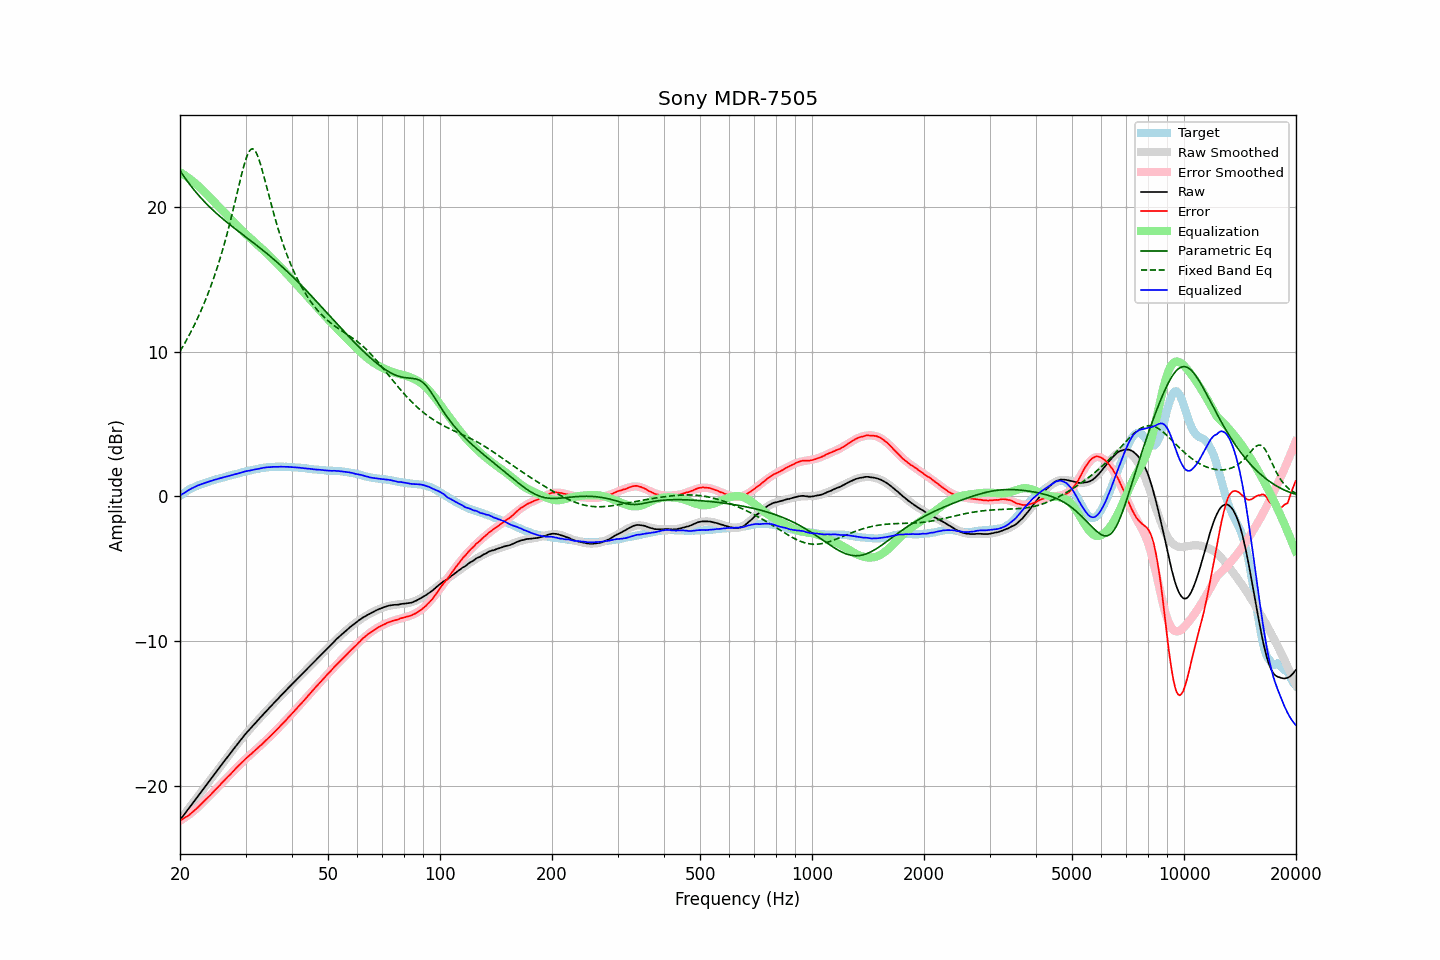

The file beside this chart, header and first rows:
frequency, raw, error, smoothed, error_smoothed, equalization, parametric_eq, fixed_band_eq, equalized_raw, equalized_smoothed, target
20.00, -22.37, -22.41, -22.37, -22.44, 22.44, 22.54, 10.04, 0.06, 0.06, 0.03
20.20, -22.23, -22.36, -22.23, -22.37, 22.37, 22.37, 10.23, 0.13, 0.14, 0.12
20.40, -22.08, -22.28, -22.08, -22.29, 22.29, 22.21, 10.41, 0.21, 0.21, 0.20
20.61, -21.94, -22.22, -21.94, -22.22, 22.22, 22.05, 10.61, 0.28, 0.28, 0.27
20.81, -21.79, -22.15, -21.79, -22.14, 22.14, 21.89, 10.81, 0.35, 0.35, 0.36
21.02, -21.65, -22.09, -21.65, -22.06, 22.06, 21.74, 11.01, 0.41, 0.42, 0.44
21.23, -21.50, -22.00, -21.50, -21.98, 21.98, 21.59, 11.22, 0.48, 0.48, 0.50
21.44, -21.35, -21.91, -21.35, -21.89, 21.89, 21.45, 11.43, 0.54, 0.54, 0.56
21.66, -21.20, -21.81, -21.21, -21.80, 21.80, 21.31, 11.65, 0.60, 0.60, 0.61
21.87, -21.06, -21.72, -21.06, -21.71, 21.71, 21.17, 11.88, 0.65, 0.65, 0.66
22.09, -20.91, -21.62, -20.91, -21.62, 21.62, 21.04, 12.11, 0.71, 0.71, 0.71
22.31, -20.76, -21.52, -20.76, -21.52, 21.52, 20.90, 12.34, 0.76, 0.76, 0.76
22.54, -20.61, -21.41, -20.61, -21.41, 21.41, 20.78, 12.59, 0.80, 0.80, 0.80
22.76, -20.46, -21.30, -20.47, -21.31, 21.31, 20.65, 12.84, 0.85, 0.84, 0.84
22.99, -20.32, -21.19, -20.32, -21.20, 21.20, 20.53, 13.09, 0.87, 0.88, 0.87
23.22, -20.17, -21.08, -20.17, -21.08, 21.08, 20.41, 13.36, 0.91, 0.92, 0.91
23.45, -20.02, -20.97, -20.02, -20.97, 20.97, 20.30, 13.63, 0.95, 0.95, 0.95
23.69, -19.87, -20.86, -19.87, -20.86, 20.86, 20.18, 13.91, 0.99, 0.99, 0.98
23.92, -19.72, -20.74, -19.72, -20.75, 20.75, 20.07, 14.20, 1.03, 1.03, 1.02
24.16, -19.57, -20.64, -19.57, -20.63, 20.63, 19.96, 14.50, 1.06, 1.06, 1.07
24.40, -19.42, -20.52, -19.42, -20.52, 20.52, 19.86, 14.80, 1.10, 1.10, 1.10
24.65, -19.27, -20.40, -19.27, -20.40, 20.40, 19.75, 15.12, 1.13, 1.13, 1.13
24.89, -19.12, -20.28, -19.13, -20.29, 20.29, 19.65, 15.44, 1.17, 1.16, 1.16
25.14, -18.98, -20.18, -18.98, -20.17, 20.17, 19.55, 15.78, 1.19, 1.20, 1.20
25.39, -18.83, -20.06, -18.83, -20.06, 20.06, 19.45, 16.13, 1.23, 1.23, 1.23
25.65, -18.68, -19.95, -18.68, -19.94, 19.94, 19.36, 16.49, 1.26, 1.26, 1.27
25.91, -18.53, -19.82, -18.54, -19.83, 19.83, 19.26, 16.86, 1.29, 1.29, 1.29
26.16, -18.39, -19.70, -18.39, -19.71, 19.71, 19.17, 17.24, 1.32, 1.32, 1.32
26.43, -18.24, -19.60, -18.24, -19.60, 19.60, 19.07, 17.64, 1.35, 1.35, 1.35
26.69, -18.10, -19.48, -18.10, -19.48, 19.48, 18.98, 18.04, 1.38, 1.38, 1.38
26.96, -17.95, -19.36, -17.95, -19.36, 19.36, 18.89, 18.47, 1.41, 1.41, 1.41
27.23, -17.81, -19.26, -17.81, -19.25, 19.25, 18.80, 18.90, 1.44, 1.44, 1.45
27.50, -17.66, -19.14, -17.66, -19.13, 19.13, 18.72, 19.34, 1.47, 1.47, 1.48
27.77, -17.52, -19.02, -17.52, -19.02, 19.02, 18.63, 19.80, 1.50, 1.50, 1.50
28.05, -17.37, -18.91, -17.37, -18.90, 18.90, 18.54, 20.26, 1.53, 1.53, 1.54
28.33, -17.23, -18.78, -17.23, -18.79, 18.79, 18.46, 20.73, 1.56, 1.56, 1.55
28.62, -17.09, -18.68, -17.09, -18.68, 18.68, 18.37, 21.20, 1.59, 1.59, 1.58
28.90, -16.95, -18.57, -16.95, -18.57, 18.57, 18.28, 21.67, 1.62, 1.62, 1.62
29.19, -16.81, -18.45, -16.81, -18.46, 18.46, 18.20, 22.13, 1.65, 1.65, 1.64
29.48, -16.67, -18.36, -16.68, -18.35, 18.35, 18.11, 22.57, 1.68, 1.68, 1.69
29.78, -16.53, -18.24, -16.54, -18.25, 18.25, 18.03, 22.97, 1.71, 1.70, 1.70
30.08, -16.39, -18.13, -16.41, -18.14, 18.14, 17.94, 23.33, 1.75, 1.73, 1.73
30.38, -16.27, -18.03, -16.28, -18.04, 18.04, 17.86, 23.64, 1.77, 1.76, 1.76
30.68, -16.15, -17.94, -16.15, -17.94, 17.94, 17.77, 23.86, 1.79, 1.78, 1.79
30.99, -16.03, -17.84, -16.03, -17.84, 17.84, 17.69, 24.00, 1.80, 1.81, 1.81
31.30, -15.90, -17.74, -15.90, -17.74, 17.74, 17.60, 24.05, 1.83, 1.83, 1.83
31.61, -15.78, -17.64, -15.78, -17.64, 17.64, 17.52, 24.00, 1.85, 1.86, 1.86
31.93, -15.66, -17.54, -15.65, -17.54, 17.54, 17.43, 23.86, 1.87, 1.88, 1.88
32.24, -15.54, -17.44, -15.53, -17.44, 17.44, 17.35, 23.64, 1.90, 1.90, 1.90
32.57, -15.41, -17.34, -15.41, -17.33, 17.33, 17.26, 23.35, 1.92, 1.92, 1.92
32.89, -15.29, -17.24, -15.29, -17.23, 17.23, 17.17, 23.01, 1.94, 1.94, 1.95
33.22, -15.17, -17.14, -15.17, -17.13, 17.13, 17.08, 22.63, 1.96, 1.96, 1.97
33.55, -15.04, -17.02, -15.05, -17.03, 17.03, 16.99, 22.22, 1.99, 1.98, 1.98
33.89, -14.92, -16.91, -14.93, -16.92, 16.92, 16.90, 21.80, 2.00, 2.00, 1.99
34.23, -14.80, -16.82, -14.81, -16.82, 16.82, 16.81, 21.37, 2.01, 2.01, 2.02
34.57, -14.68, -16.71, -14.69, -16.71, 16.71, 16.72, 20.93, 2.03, 2.02, 2.02
34.92, -14.57, -16.60, -14.57, -16.60, 16.60, 16.62, 20.51, 2.03, 2.03, 2.03
35.27, -14.45, -16.50, -14.45, -16.49, 16.49, 16.53, 20.09, 2.04, 2.04, 2.05
35.62, -14.33, -16.37, -14.33, -16.38, 16.38, 16.44, 19.68, 2.05, 2.05, 2.04
35.97, -14.22, -16.27, -14.22, -16.27, 16.27, 16.34, 19.28, 2.05, 2.05, 2.05
... 635 more rows
